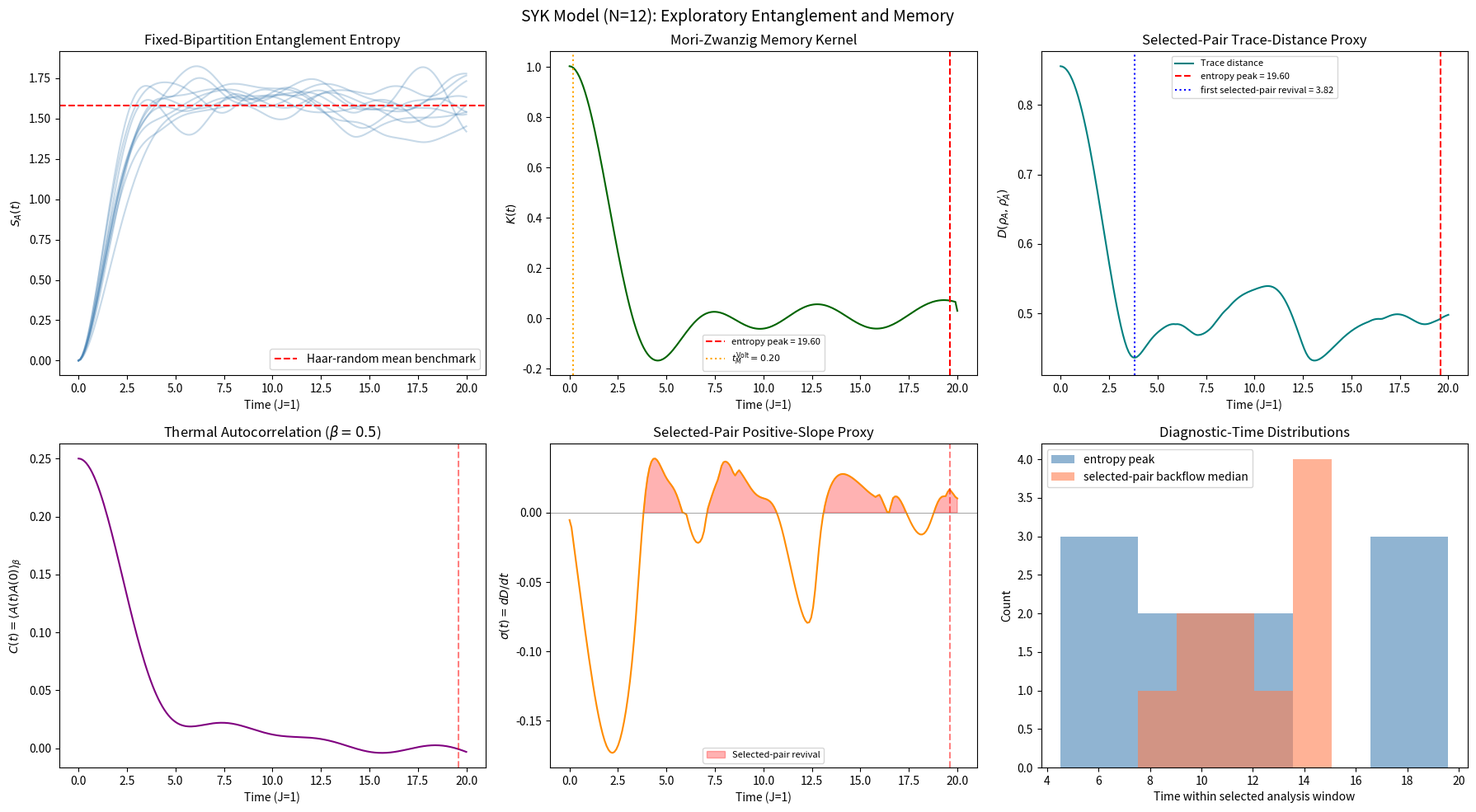
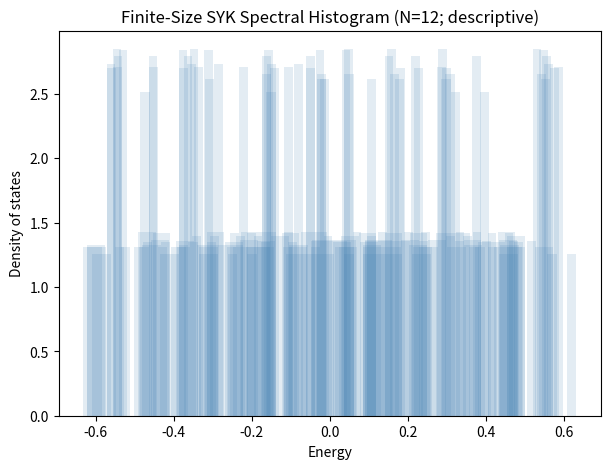

Write Python code to recreate these figures, in order.
#!/usr/bin/env python3
"""
Computational Lab 14 — SYK Entanglement and Memory Diagnostics
==============================================================

Purpose
-------
Explore several finite-size, finite-window diagnostics of entanglement growth
and memory in an SYK Hamiltonian. This lab does not test black-hole evaporation:
the maximum of entropy for one fixed tensor-product bipartition is an
``entropy-peak time``, not a black-hole Page time.

The SYK (Sachdev-Ye-Kitaev) model contains N Majorana fermions with random
all-to-all q-body interactions. Certain large-N, low-energy limits have a
relation to nearly-AdS_2/JT gravity, but this small exact-diagonalization model
does not by itself reproduce an evaporating black hole.

Model
-----
The SYK Hamiltonian with q=4 is:

    H = sum_{i<j<k<l} J_{ijkl} chi_i chi_j chi_k chi_l

where chi_i are Majorana fermion operators satisfying {chi_i, chi_j} = delta_{ij},
and J_{ijkl} are i.i.d. Gaussian random couplings with variance J^2 * 3! / N^3.

Majorana fermions are represented as gamma matrices. For N Majoranas, the
Hilbert space dimension is 2^{N/2} (N must be even).

Protocol
--------
1. Construct the SYK Hamiltonian for N = 8, 10, 12, 14 Majorana fermions.
2. Diagonalize exactly to get eigenvalues and eigenvectors.
3. Compute the thermal density matrix rho(beta) = exp(-beta H) / Z.
4. Bipartition the system into "system" (first N/2 Majoranas) and "bath"
   (remaining N/2 Majoranas).
5. Compute the fixed-bipartition entanglement curve S_A(t) after time evolution
   from a product initial state.
6. Extract the Mori-Zwanzig memory kernel K(t) for the reduced dynamics.
7. Record window- and threshold-dependent memory summaries.
8. Compare those summaries descriptively with the entropy-peak time. Coincident
   times would be a prompt for stronger tests, not evidence of equivalence.

Validation
----------
- Majorana algebra: {chi_i, chi_j} = delta_{ij} checked numerically.
- Trace of H is zero (by antisymmetry of couplings).
- Entropy is bounded: 0 <= S_A <= (N/4) ln 2.
- The finite-size spectral histogram is descriptive only. SYK spectral density
  depends on q, N, normalization, symmetry sector, and energy regime; no
  universal semicircle-law validation is claimed here.

Units: J = 1 (coupling scale), hbar = 1.

Usage
-----
    python 14_syk_mori_zwanzig.py [--quick] [--N 12] [--n-disorder 10]
                                   [--out-dir results/syk_mz] [--seed 2026]

Dependencies: numpy, matplotlib (no scipy required for core computation).
"""

import argparse
import os
import sys
import time

import numpy as np

# ---------------------------------------------------------------------------
# Majorana fermion representation
# ---------------------------------------------------------------------------

def build_majorana_operators(N):
    """
    Build N Majorana operators as 2^{N/2} x 2^{N/2} matrices.

    Uses the Jordan-Wigner transformation. For N Majorana fermions,
    we need N/2 complex fermion modes, giving a Hilbert space of
    dimension d = 2^{N/2}.

    Convention: chi_{2k} = (c_k + c_k^dag), chi_{2k+1} = -i(c_k - c_k^dag)
    where c_k are complex fermion annihilation operators.

    All operators are real and satisfy {chi_i, chi_j} = delta_{ij} * I.
    (We use the convention with a factor of 1/2 absorbed.)
    """
    assert N % 2 == 0, "N must be even for Majorana fermions"
    n_modes = N // 2
    d = 2 ** n_modes

    # Pauli matrices
    sigma_x = np.array([[0, 1], [1, 0]], dtype=np.float64)
    sigma_y = np.array([[0, -1j], [1j, 0]], dtype=np.complex128)
    sigma_z = np.array([[1, 0], [0, -1]], dtype=np.float64)
    eye2 = np.eye(2, dtype=np.float64)

    majoranas = []

    for k in range(n_modes):
        # Jordan-Wigner string: sigma_z on sites 0..k-1
        # sigma_x or sigma_y on site k
        # identity on sites k+1..n_modes-1

        # chi_{2k} corresponds to sigma_x at site k
        op_x = np.array([[1.0]], dtype=np.complex128)
        for j in range(n_modes):
            if j < k:
                op_x = np.kron(op_x, sigma_z)
            elif j == k:
                op_x = np.kron(op_x, sigma_x)
            else:
                op_x = np.kron(op_x, eye2)
        majoranas.append(op_x / np.sqrt(2))

        # chi_{2k+1} corresponds to sigma_y at site k
        op_y = np.array([[1.0]], dtype=np.complex128)
        for j in range(n_modes):
            if j < k:
                op_y = np.kron(op_y, sigma_z)
            elif j == k:
                op_y = np.kron(op_y, sigma_y)
            else:
                op_y = np.kron(op_y, eye2)
        majoranas.append(op_y / np.sqrt(2))

    return majoranas


def validate_majorana_algebra(chi_ops, tol=1e-10):
    """Check {chi_i, chi_j} = delta_{ij} * I."""
    N = len(chi_ops)
    d = chi_ops[0].shape[0]
    identity = np.eye(d)
    max_err = 0.0
    for i in range(N):
        for j in range(i, N):
            anticomm = chi_ops[i] @ chi_ops[j] + chi_ops[j] @ chi_ops[i]
            if i == j:
                expected = identity
            else:
                expected = np.zeros((d, d))
            err = np.max(np.abs(anticomm - expected))
            max_err = max(max_err, err)
    return max_err


# ---------------------------------------------------------------------------
# SYK Hamiltonian
# ---------------------------------------------------------------------------

def build_syk_hamiltonian(chi_ops, J_couplings, N):
    """
    Build the SYK_4 Hamiltonian.

    H = sum_{i<j<k<l} J_{ijkl} chi_i chi_j chi_k chi_l

    J_couplings is a dict mapping (i,j,k,l) -> coupling value.
    """
    d = chi_ops[0].shape[0]
    H = np.zeros((d, d), dtype=np.complex128)

    for (i, j, k, l), J_val in J_couplings.items():
        H += J_val * (chi_ops[i] @ chi_ops[j] @ chi_ops[k] @ chi_ops[l])

    # H should be Hermitian
    H = 0.5 * (H + H.conj().T)
    return H


def generate_syk_couplings(N, J=1.0, rng=None):
    """
    Generate random Gaussian couplings for SYK_4.

    Variance: <J_{ijkl}^2> = J^2 * 3! / N^3
    """
    if rng is None:
        rng = np.random.default_rng()

    variance = J**2 * 6.0 / N**3
    std = np.sqrt(variance)

    couplings = {}
    for i in range(N):
        for j in range(i+1, N):
            for k in range(j+1, N):
                for l in range(k+1, N):
                    couplings[(i, j, k, l)] = rng.normal(0, std)

    return couplings


# ---------------------------------------------------------------------------
# Entanglement entropy
# ---------------------------------------------------------------------------

def entanglement_entropy(psi, d_A, d_B):
    """
    Compute the von Neumann entanglement entropy of subsystem A
    for a pure state psi in a d_A * d_B dimensional Hilbert space.

    Uses the Schmidt decomposition via SVD of the reshaped state vector.
    """
    psi_matrix = psi.reshape(d_A, d_B)
    s = np.linalg.svd(psi_matrix, compute_uv=False)
    s = s[s > 1e-15]  # Remove numerical zeros
    s2 = s**2
    return -np.sum(s2 * np.log(s2))


def random_state_mean_entropy(d_A, d_B):
    """
    Leading Page-formula benchmark for the average entanglement entropy of a
    Haar-random pure state in d_A x d_B dimensions (d_A <= d_B).

    S_Page ~ ln(d_A) - d_A / (2 * d_B)
    """
    if d_A > d_B:
        d_A, d_B = d_B, d_A
    return np.log(d_A) - d_A / (2.0 * d_B)


# ---------------------------------------------------------------------------
# Time evolution and fixed-bipartition entanglement curve
# ---------------------------------------------------------------------------

def compute_entanglement_curve(eigenvalues, eigenvectors, psi0, d_A, d_B, t_array):
    """
    Compute S_A(t) for a pure state evolved under H.

    psi(t) = sum_n <n|psi0> exp(-i E_n t) |n>

    Returns entropy at each time in t_array.
    """
    # Decompose initial state in energy eigenbasis
    coeffs = eigenvectors.conj().T @ psi0  # <n|psi0>

    S_array = np.zeros(len(t_array))
    for idx, t in enumerate(t_array):
        phases = np.exp(-1j * eigenvalues * t)
        psi_t = eigenvectors @ (coeffs * phases)
        S_array[idx] = entanglement_entropy(psi_t, d_A, d_B)

    return S_array


# ---------------------------------------------------------------------------
# Mori-Zwanzig memory kernel extraction
# ---------------------------------------------------------------------------

def compute_autocorrelation(eigenvalues, eigenvectors, A_op, beta, t_array):
    """
    Compute the thermal autocorrelation function:

    C(t) = <A(t) A(0)>_beta = Tr[rho_beta A(t) A(0)]

    where A(t) = e^{iHt} A e^{-iHt} and rho_beta = e^{-beta H} / Z.

    In the energy eigenbasis:
    C(t) = (1/Z) sum_{m,n} e^{-beta E_m} |A_{mn}|^2 e^{i(E_m - E_n)t}
    """
    d = len(eigenvalues)
    Z = np.sum(np.exp(-beta * eigenvalues))
    rho_diag = np.exp(-beta * eigenvalues) / Z

    # Matrix elements of A in energy eigenbasis
    A_eig = eigenvectors.conj().T @ A_op @ eigenvectors
    A_mn_sq = np.abs(A_eig)**2  # |<m|A|n>|^2

    C_array = np.zeros(len(t_array), dtype=np.complex128)
    for idx, t in enumerate(t_array):
        # Sum over m, n
        phase_matrix = np.exp(1j * np.subtract.outer(eigenvalues, eigenvalues) * t)
        C_array[idx] = np.sum(rho_diag[:, None] * A_mn_sq * phase_matrix)

    return C_array


def extract_memory_kernel(C_array, t_array):
    """
    Extract the Mori-Zwanzig memory kernel K(t) from the autocorrelation
    function C(t) using the generalized Langevin equation:

    dC/dt = -Omega^2 * integral_0^t K(t-s) C(s) ds + noise

    In the frequency domain:
    K(omega) = [Omega^2 - omega^2 * C_hat(omega)] / (omega * C_hat(omega))

    For simplicity, we use a time-domain deconvolution:
    K(t) is extracted iteratively from the Volterra equation.

    We discretize:
    C'(t_n) = -Omega^2 * dt * sum_{k=0}^{n} K(t_{n-k}) C(t_k)

    Solving for K(t_n) at each step (trapezoidal rule).
    """
    dt = t_array[1] - t_array[0]
    n_t = len(t_array)

    # Compute C'(t) numerically
    C_dot = np.gradient(np.real(C_array), dt)

    # Frequency matrix (static susceptibility)
    C0 = np.real(C_array[0])
    if abs(C0) < 1e-15:
        return np.zeros(n_t)

    # Omega^2 = -C''(0)/C(0) (initial curvature)
    if n_t > 2:
        C_ddot_0 = (np.real(C_array[2]) - 2*np.real(C_array[1]) + np.real(C_array[0])) / dt**2
        Omega_sq = -C_ddot_0 / C0
    else:
        Omega_sq = 1.0

    if Omega_sq <= 0:
        Omega_sq = abs(Omega_sq) + 1e-10

    # Solve Volterra equation iteratively
    K = np.zeros(n_t)

    for n in range(n_t):
        # C'(t_n) = -Omega^2 * dt * [0.5*K(0)*C(t_n) + sum_{k=1}^{n-1} K(t_k)*C(t_{n-k}) + 0.5*K(t_n)*C(0)]
        rhs = C_dot[n]
        conv_sum = 0.0
        for k in range(1, n):
            conv_sum += K[k] * np.real(C_array[n - k])

        # Trapezoidal: 0.5*dt*(K[0]*C[n] + K[n]*C[0]) + dt*conv_sum = -C_dot[n]/Omega^2
        # Solve for K[n]:
        denominator = 0.5 * dt * Omega_sq * C0
        if abs(denominator) < 1e-20:
            K[n] = 0.0
        else:
            numerator = -rhs - Omega_sq * dt * (0.5 * K[0] * np.real(C_array[n]) + conv_sum)
            K[n] = numerator / denominator

    return K


def memory_onset_time(K, t_array, threshold=0.1):
    """
    Find the time at which the memory kernel K(t) first exceeds
    a threshold fraction of its initial value (normalized).
    This is the old method, kept for comparison.
    """
    K_abs = np.abs(K)
    dt = t_array[1] - t_array[0]
    cumulative = np.cumsum(K_abs) * dt
    total = cumulative[-1]
    if total < 1e-15:
        return t_array[-1]
    tail_integral = total - cumulative
    for idx in range(1, len(t_array)):
        if tail_integral[idx] / total < (1.0 - threshold):
            return t_array[idx]
    return t_array[-1]


# ---------------------------------------------------------------------------
# Selected-pair trace-distance revival proxy
# ---------------------------------------------------------------------------

def reduced_density_matrix(psi, d_A, d_B):
    """Compute reduced density matrix of subsystem A from a pure state."""
    psi_matrix = psi.reshape(d_A, d_B)
    return psi_matrix @ psi_matrix.conj().T


def trace_distance(rho, sigma):
    """Compute trace distance D(rho, sigma) = 0.5 * Tr|rho - sigma|."""
    diff = rho - sigma
    eigenvalues = np.linalg.eigvalsh(diff)
    return 0.5 * np.sum(np.abs(eigenvalues))


def compute_selected_pair_trace_distance(
        eigenvalues, eigenvectors, d_A, d_B, t_array, rng):
    """
    Compute a BLP-inspired trace-distance curve for one selected state pair.

    Prepare two initial product states that differ only in subsystem A.
    Evolve both under the full Hamiltonian.
    Track the trace distance D(rho_A(t), rho_A'(t)) between the
    reduced density matrices.

    A trace-distance revival for this pair is a useful proxy for information
    backflow. It is not the optimized BLP measure, which requires maximizing
    over admissible initial-state pairs (and specifying a dynamical map).

    Returns:
    - D_array: trace distance at each time
    - sigma_array: dD/dt at each time (positive = selected-pair revival)
    - t_revival: first resolved increase after an initial decrease
    """
    d = d_A * d_B

    # Initial state 1: |0>_A |0>_B
    psi_A_1 = np.zeros(d_A, dtype=np.complex128)
    psi_A_1[0] = 1.0

    # Initial state 2: random pure state for A
    psi_A_2 = rng.standard_normal(d_A) + 1j * rng.standard_normal(d_A)
    psi_A_2 /= np.linalg.norm(psi_A_2)
    # Ensure it's not too close to state 1
    overlap = abs(np.vdot(psi_A_1, psi_A_2))
    if overlap > 0.95:
        psi_A_2 = np.zeros(d_A, dtype=np.complex128)
        psi_A_2[1] = 1.0

    # Same B state for both
    psi_B = np.zeros(d_B, dtype=np.complex128)
    psi_B[0] = 1.0

    psi0_1 = np.kron(psi_A_1, psi_B)
    psi0_2 = np.kron(psi_A_2, psi_B)

    # Decompose in energy eigenbasis
    coeffs_1 = eigenvectors.conj().T @ psi0_1
    coeffs_2 = eigenvectors.conj().T @ psi0_2

    D_array = np.zeros(len(t_array))
    for idx, t in enumerate(t_array):
        phases = np.exp(-1j * eigenvalues * t)
        psi_t_1 = eigenvectors @ (coeffs_1 * phases)
        psi_t_2 = eigenvectors @ (coeffs_2 * phases)

        rho_A_1 = reduced_density_matrix(psi_t_1, d_A, d_B)
        rho_A_2 = reduced_density_matrix(psi_t_2, d_A, d_B)

        D_array[idx] = trace_distance(rho_A_1, rho_A_2)

    # Compute derivative (positive = revival for this selected pair)
    dt = t_array[1] - t_array[0]
    sigma_array = np.gradient(D_array, dt)

    # Find the first selected-pair revival:
    # Look for the first time after an initial decrease where D increases
    # (i.e., first positive sigma after initial negative period)
    t_revival = t_array[-1]  # default: no revival detected in this window
    found_decrease = False
    for idx in range(1, len(t_array)):
        if sigma_array[idx] < -1e-8:
            found_decrease = True
        if found_decrease and sigma_array[idx] > 1e-8:
            t_revival = t_array[idx]
            break

    return D_array, sigma_array, t_revival


def selected_pair_backflow_quantile_time(
        sigma_array, t_array, quantile=0.5):
    """
    Return a quantile time for cumulative positive selected-pair slope.

    This is explicitly relative to the chosen [0, t_max] analysis window and
    selected initial-state pair. At quantile=0.5 it is merely the within-window
    median of accumulated positive slope; it is not a window-independent
    transition, a memory-onset time, or the optimized BLP measure.
    """
    dt = t_array[1] - t_array[0]
    backflow = np.maximum(sigma_array, 0.0)
    cumulative = np.cumsum(backflow) * dt
    total = cumulative[-1]

    if total < 1e-15:
        return t_array[-1]

    for idx in range(len(t_array)):
        if cumulative[idx] >= quantile * total:
            return t_array[idx]

    return t_array[-1]


# ---------------------------------------------------------------------------
# Main experiment
# ---------------------------------------------------------------------------

def run_single_realization(N, beta, t_max, n_t, rng, verbose=False):
    """
    Run one disorder realization of the SYK model and extract:
    - The fixed-bipartition entanglement curve S_A(t)
    - The Mori-Zwanzig memory kernel K(t)
    - A finite-window entropy-peak time
    - Threshold- and window-dependent memory diagnostics
    """
    if verbose:
        print(f"  Building {N} Majorana operators...", flush=True)
    chi_ops = build_majorana_operators(N)

    if verbose:
        print(f"  Generating SYK couplings...", flush=True)
    couplings = generate_syk_couplings(N, J=1.0, rng=rng)

    if verbose:
        print(f"  Building Hamiltonian...", flush=True)
    H = build_syk_hamiltonian(chi_ops, couplings, N)

    # Check: Tr(H) should be zero
    tr_H = np.trace(H)
    assert abs(tr_H) < 1e-8 * np.sqrt(H.shape[0]), f"Tr(H) = {tr_H}, expected ~0"

    if verbose:
        print(f"  Diagonalizing (d = {H.shape[0]})...", flush=True)
    eigenvalues, eigenvectors = np.linalg.eigh(H)

    # Subsystem dimensions
    n_A = N // 4  # Half the Majoranas -> d_A = 2^{N/4}
    n_B = N // 2 - n_A
    # But the Hilbert space factorizes into 2^{N/2} = 2^{n_A+n_B}
    # Actually for Majorana fermions, we need N/2 modes total
    # Subsystem A: first N/4 modes, subsystem B: remaining N/4 modes
    n_modes_A = N // 4
    n_modes_B = N // 2 - n_modes_A
    d_A = 2 ** n_modes_A
    d_B = 2 ** n_modes_B
    d = d_A * d_B
    assert d == H.shape[0], f"Dimension mismatch: {d} vs {H.shape[0]}"

    # Time array
    t_array = np.linspace(0, t_max, n_t)

    # Initial state: product state (ground state of subsystem A) x (ground state of subsystem B)
    # For simplicity, use a random product state
    psi_A = np.zeros(d_A, dtype=np.complex128)
    psi_A[0] = 1.0
    psi_B = np.zeros(d_B, dtype=np.complex128)
    psi_B[0] = 1.0
    psi0 = np.kron(psi_A, psi_B)

    if verbose:
        print(f"  Computing fixed-bipartition entanglement curve...", flush=True)
    S_array = compute_entanglement_curve(
        eigenvalues, eigenvectors, psi0, d_A, d_B, t_array)

    # Smoothed entropy peak within the chosen observation window. This is not
    # a black-hole Page time, and its value can move with smoothing/window size.
    window = max(3, n_t // 50)
    S_smooth = np.convolve(S_array, np.ones(window)/window, mode='same')
    idx_max = np.argmax(S_smooth[window:-window]) + window if n_t > 2*window else np.argmax(S_array)
    t_entropy_peak = t_array[idx_max]
    S_entropy_peak = S_array[idx_max]
    S_random_state_benchmark = random_state_mean_entropy(d_A, d_B)

    if verbose:
        print(f"  Entropy-peak time = {t_entropy_peak:.3f}, "
              f"S_peak = {S_entropy_peak:.4f} "
              f"(Haar-random benchmark = {S_random_state_benchmark:.4f})",
              flush=True)

    # Mori-Zwanzig analysis
    # A = i chi_0 chi_1 is a Hermitian, nonzero Majorana bilinear.
    A_op = 1j * chi_ops[0] @ chi_ops[1]
    assert np.allclose(A_op, A_op.conj().T, atol=1e-12), \
        "Majorana bilinear observable must be Hermitian"
    assert np.linalg.norm(A_op) > 1e-12, \
        "Majorana bilinear observable must be nonzero"

    if verbose:
        print(f"  Computing autocorrelation function...", flush=True)
    C_array = compute_autocorrelation(eigenvalues, eigenvectors, A_op, beta, t_array)

    if verbose:
        print(f"  Extracting memory kernel...", flush=True)
    K_array = extract_memory_kernel(C_array, t_array)

    # Memory onset time (old method, from Volterra deconvolution)
    t_memory_volterra = memory_onset_time(K_array, t_array, threshold=0.1)

    # Selected-pair, BLP-inspired trace-distance proxy (not optimized BLP)
    if verbose:
        print(f"  Computing selected-pair trace-distance proxy...", flush=True)
    D_array, sigma_array, t_pair_revival = compute_selected_pair_trace_distance(
        eigenvalues, eigenvectors, d_A, d_B, t_array, rng)

    # Window-relative median time of cumulative positive selected-pair slope.
    t_pair_backflow_median = selected_pair_backflow_quantile_time(
        sigma_array, t_array, quantile=0.5)

    if verbose:
        print(f"  First selected-pair revival = {t_pair_revival:.3f}", flush=True)
        print(f"  Within-window backflow median = {t_pair_backflow_median:.3f}",
              flush=True)
        print(f"  Volterra threshold time = {t_memory_volterra:.3f}", flush=True)
        print("  These times depend on the pair, threshold, smoothing, and time window.",
              flush=True)

    return {
        't_array': t_array,
        'S_array': S_array,
        'C_array': np.real(C_array),
        'K_array': K_array,
        'D_array': D_array,
        'sigma_array': sigma_array,
        't_entropy_peak': t_entropy_peak,
        't_pair_revival': t_pair_revival,
        't_pair_backflow_median': t_pair_backflow_median,
        't_memory_volterra': t_memory_volterra,
        'S_entropy_peak': S_entropy_peak,
        'S_random_state_benchmark': S_random_state_benchmark,
        'eigenvalues': eigenvalues,
    }


def main():
    parser = argparse.ArgumentParser(
        description="Exploratory SYK entanglement and memory diagnostics")
    parser.add_argument("--N", type=int, default=12,
                        help="Number of Majorana fermions (default: 12)")
    parser.add_argument("--n-disorder", type=int, default=10,
                        help="Number of disorder realizations (default: 10)")
    parser.add_argument("--beta", type=float, default=0.5,
                        help="Inverse temperature for MZ analysis (default: 0.5)")
    parser.add_argument("--t-max", type=float, default=20.0,
                        help="Maximum time for evolution (default: 20.0)")
    parser.add_argument("--n-t", type=int, default=200,
                        help="Number of time points (default: 200)")
    parser.add_argument("--seed", type=int, default=2026,
                        help="Random seed (default: 2026)")
    parser.add_argument("--out-dir", type=str, default="results/syk_mz",
                        help="Output directory")
    parser.add_argument("--quick", action="store_true",
                        help="Quick smoke test with small parameters")
    args = parser.parse_args()

    if args.quick:
        args.N = 8
        args.n_disorder = 3
        args.n_t = 100
        args.t_max = 10.0

    print("=" * 70)
    print("SYK Entanglement and Memory Diagnostics (exploratory)")
    print("=" * 70)
    print(f"  N = {args.N} Majorana fermions")
    print(f"  Hilbert space dimension = {2**(args.N//2)}")
    print(f"  Subsystem dimensions = {2**(args.N//4)} x {2**(args.N//2 - args.N//4)}")
    print(f"  Disorder realizations = {args.n_disorder}")
    print(f"  beta = {args.beta}")
    print(f"  t_max = {args.t_max}, n_t = {args.n_t}")
    print(f"  Seed = {args.seed}")
    print()

    rng = np.random.default_rng(args.seed)

    # Validate Majorana algebra
    print("Validating Majorana algebra...", flush=True)
    chi_test = build_majorana_operators(args.N)
    algebra_err = validate_majorana_algebra(chi_test)
    print(f"  Max anticommutator error: {algebra_err:.2e}")
    assert algebra_err < 1e-10, f"Majorana algebra check FAILED (err = {algebra_err})"
    print("  PASSED")
    print()

    # Run disorder realizations
    results = []
    t_entropy_peaks = []
    t_backflow_medians = []

    for r in range(args.n_disorder):
        print(f"Realization {r+1}/{args.n_disorder}:", flush=True)
        t0 = time.time()
        result = run_single_realization(
            args.N, args.beta, args.t_max, args.n_t, rng, verbose=True)
        elapsed = time.time() - t0
        print(f"  Elapsed: {elapsed:.1f} s")
        print()
        results.append(result)
        t_entropy_peaks.append(result['t_entropy_peak'])
        t_backflow_medians.append(result['t_pair_backflow_median'])

    # Summary statistics
    t_entropy_peaks = np.array(t_entropy_peaks)
    t_backflow_medians = np.array(t_backflow_medians)

    print("=" * 70)
    print("SUMMARY")
    print("=" * 70)
    print(f"  Entropy-peak time: mean = {np.mean(t_entropy_peaks):.3f} "
          f"+/- {np.std(t_entropy_peaks):.3f}")
    print(f"  Window-relative selected-pair backflow median: "
          f"mean = {np.mean(t_backflow_medians):.3f} "
          f"+/- {np.std(t_backflow_medians):.3f}")
    print()

    print("INTERPRETATION LIMIT:")
    print("  The entropy peak is not a black-hole Page time, and the trace-distance")
    print("  curve is a selected-pair proxy rather than an optimized BLP measure.")
    print("  Numerical proximity of these window-dependent times does not establish")
    print("  a Markovianity transition or an equivalence between the diagnostics.")
    print()

    # Validation checks
    print("VALIDATION CHECKS:")
    S_maxes = [r['S_entropy_peak'] for r in results]
    S_theories = [r['S_random_state_benchmark'] for r in results]
    print(f"  Max entropy achieved: {np.mean(S_maxes):.4f} +/- {np.std(S_maxes):.4f}")
    print(f"  Haar-random benchmark:{S_theories[0]:.4f}")
    print(f"  Entropy bound check:  ", end="")
    n_modes_A = args.N // 4
    S_bound = n_modes_A * np.log(2)
    all_bounded = all(r['S_entropy_peak'] <= S_bound + 0.01 for r in results)
    print("PASSED" if all_bounded else "FAILED")
    print()

    # Save results
    os.makedirs(args.out_dir, exist_ok=True)

    # Save numerical data
    np.savez(os.path.join(args.out_dir, "syk_mz_results.npz"),
             N=args.N,
             n_disorder=args.n_disorder,
             beta=args.beta,
             t_array=results[0]['t_array'],
             t_entropy_peaks=t_entropy_peaks,
             t_pair_backflow_medians=t_backflow_medians,
             # Store last realization's curves for plotting
             S_array=results[-1]['S_array'],
             C_array=results[-1]['C_array'],
             K_array=results[-1]['K_array'],
             D_array=results[-1]['D_array'],
             sigma_array=results[-1]['sigma_array'],
             eigenvalues_last=results[-1]['eigenvalues'])

    # Plot
    try:
        import matplotlib
        matplotlib.use('Agg')
        import matplotlib.pyplot as plt

        fig, axes = plt.subplots(2, 3, figsize=(18, 10))
        fig.suptitle(f"SYK Model (N={args.N}): Exploratory Entanglement and Memory",
                     fontsize=14)

        # Panel 1: fixed-bipartition entanglement curve (all realizations)
        ax = axes[0, 0]
        for r in results:
            ax.plot(r['t_array'], r['S_array'], alpha=0.3, color='steelblue')
        ax.axhline(S_theories[0], color='red', linestyle='--',
                   label='Haar-random mean benchmark')
        ax.set_xlabel('Time (J=1)')
        ax.set_ylabel(r'$S_A(t)$')
        ax.set_title('Fixed-Bipartition Entanglement Entropy')
        ax.legend()

        # Panel 2: Memory kernel (last realization)
        ax = axes[0, 1]
        r = results[-1]
        ax.plot(r['t_array'], r['K_array'], color='darkgreen')
        ax.axvline(r['t_entropy_peak'], color='red', linestyle='--',
                   label=f'entropy peak = {r["t_entropy_peak"]:.2f}')
        ax.axvline(r['t_memory_volterra'], color='orange', linestyle=':',
                   label=f'$t_M^{{\\mathrm{{Volt}}}} = {r["t_memory_volterra"]:.2f}$')
        ax.set_xlabel('Time (J=1)')
        ax.set_ylabel(r'$K(t)$')
        ax.set_title('Mori-Zwanzig Memory Kernel')
        ax.legend(fontsize=8)

        # Panel 3: selected-pair trace distance (last realization)
        ax = axes[0, 2]
        ax.plot(r['t_array'], r['D_array'], color='teal', label='Trace distance')
        ax.axvline(r['t_entropy_peak'], color='red', linestyle='--',
                   label=f'entropy peak = {r["t_entropy_peak"]:.2f}')
        ax.axvline(r['t_pair_revival'], color='blue', linestyle=':',
                   label=f'first selected-pair revival = {r["t_pair_revival"]:.2f}')
        ax.set_xlabel('Time (J=1)')
        ax.set_ylabel(r'$D(\rho_A, \rho_A^\prime)$')
        ax.set_title('Selected-Pair Trace-Distance Proxy')
        ax.legend(fontsize=8)

        # Panel 4: Autocorrelation function
        ax = axes[1, 0]
        ax.plot(r['t_array'], r['C_array'], color='purple')
        ax.axvline(r['t_entropy_peak'], color='red', linestyle='--', alpha=0.5)
        ax.set_xlabel('Time (J=1)')
        ax.set_ylabel(r'$C(t) = \langle A(t) A(0) \rangle_\beta$')
        ax.set_title(f'Thermal Autocorrelation ($\\beta = {args.beta}$)')

        # Panel 5: derivative of selected-pair trace distance
        ax = axes[1, 1]
        ax.plot(r['t_array'], r['sigma_array'], color='darkorange')
        ax.axhline(0, color='gray', linestyle='-', linewidth=0.5)
        ax.fill_between(r['t_array'], 0, r['sigma_array'],
                        where=np.array(r['sigma_array']) > 0,
                        alpha=0.3, color='red', label='Selected-pair revival')
        ax.axvline(r['t_entropy_peak'], color='red', linestyle='--', alpha=0.5)
        ax.set_xlabel('Time (J=1)')
        ax.set_ylabel(r'$\sigma(t) = dD/dt$')
        ax.set_title('Selected-Pair Positive-Slope Proxy')
        ax.legend(fontsize=8)

        # Panel 6: distributions of window-dependent diagnostic times
        ax = axes[1, 2]
        bins = max(5, args.n_disorder // 2)
        ax.hist(t_entropy_peaks, bins=bins, color='steelblue', alpha=0.6,
                label='entropy peak')
        ax.hist(t_backflow_medians, bins=bins, color='coral', alpha=0.6,
                label='selected-pair backflow median')
        ax.set_xlabel('Time within selected analysis window')
        ax.set_ylabel('Count')
        ax.set_title('Diagnostic-Time Distributions')
        ax.legend()

        plt.tight_layout()
        fig_path = os.path.join(args.out_dir, "syk_mz_analysis.png")
        plt.savefig(fig_path, dpi=150)
        print(f"Figure saved: {fig_path}")

        # Additional figure: descriptive finite-size spectral histogram
        fig2, ax2 = plt.subplots(figsize=(7, 5))
        for r in results:
            ax2.hist(r['eigenvalues'], bins=50, density=True, alpha=0.15,
                     color='steelblue', edgecolor='none')
        ax2.set_xlabel('Energy')
        ax2.set_ylabel('Density of states')
        ax2.set_title(f'Finite-Size SYK Spectral Histogram (N={args.N}; descriptive)')
        fig2_path = os.path.join(args.out_dir, "syk_spectral_density.png")
        fig2.savefig(fig2_path, dpi=150)
        print(f"Figure saved: {fig2_path}")

    except ImportError:
        print("matplotlib not available; skipping figures.")

    print()
    print("Done. Results saved to:", args.out_dir)


if __name__ == "__main__":
    main()
